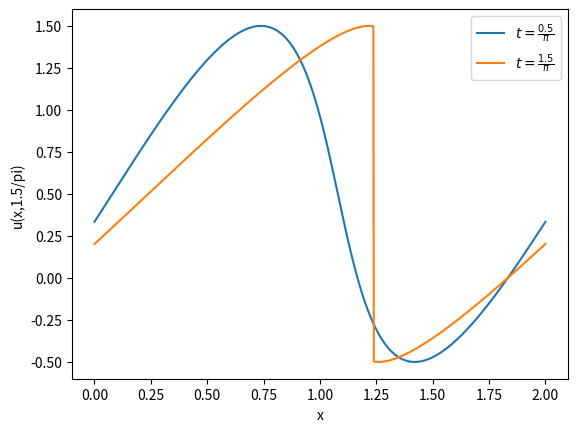
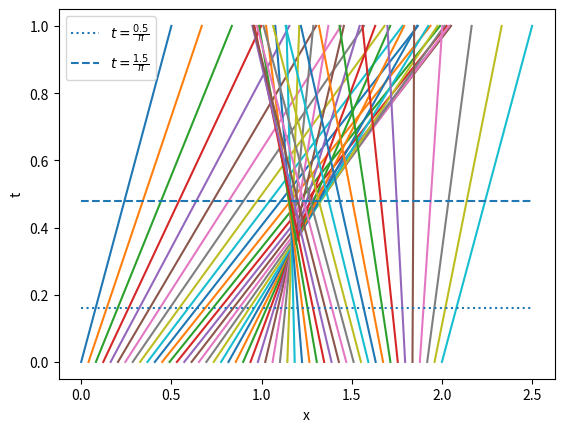

These figures' Python source, in order:
import numpy as np
import matplotlib.pyplot as plt
import scipy.optimize as sc

x = np.linspace(0, 2, 1000)
t = 0.5/np.pi

def f(x_0, t, x):
    return x_0 + (np.sin(np.pi * x_0) +1/2)*t -x
        
def f_prime(x_0, t, x):
    return 1+ np.pi*np.cos(np.pi*x_0)*t

init_val = x


x_0 = sc.newton(f, x0=init_val,fprime=f_prime, args=(t, x),tol=1e-5, maxiter=100)
plt.plot(x,np.sin(np.pi*x_0)+0.5, label=r"$t=\frac{0.5}{\pi}$")
plt.xlabel("x")
plt.ylabel("u(x,0.5/pi)")
plt.legend()
plt.show()

t = 1.5/np.pi
x_s = 1+1/2*t

no_prob = x<=0.2
prob_is_left = np.logical_and(x <= x_s, x>1.0)
prob_is_right = x > x_s
init_val = 0.5*prob_is_left+1.5*prob_is_right+(0)*no_prob
x_0 = sc.newton(f, x0=init_val,fprime=f_prime, args=(t, x),tol=1e-5, maxiter=100)

    

plt.plot(x,np.sin(np.pi*x_0)+0.5, label=r"$t=\frac{1.5}{\pi}$")
plt.xlabel("x")
plt.legend()
plt.ylabel("u(x,1.5/pi)")
plt.show()

def u_0(x_0):
    return np.sin(np.pi*x_0)+1/2

fig, ax = plt.subplots(1, 1)
t = np.linspace(0, 1, 100)
for x_0 in np.linspace(0, 2, 50):
    ax.plot(u_0(x_0)*t+x_0, t)
ax.set_xlabel("x")
ax.set_ylabel("t")

ax.hlines(0.5/np.pi, 0, 2.5, linestyles='dotted', label=r"$t=\frac{0.5}{\pi}$")
ax.hlines(1.5/np.pi, 0, 2.5, linestyles='dashed', label=r"$t=\frac{1.5}{\pi}$")
ax.legend()
fig.show()